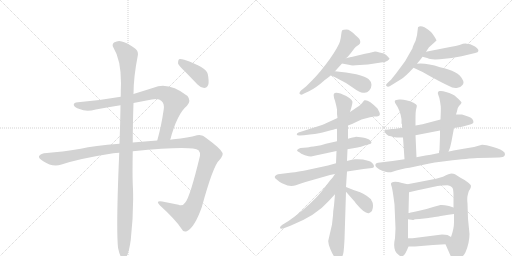
t = 0.00 s
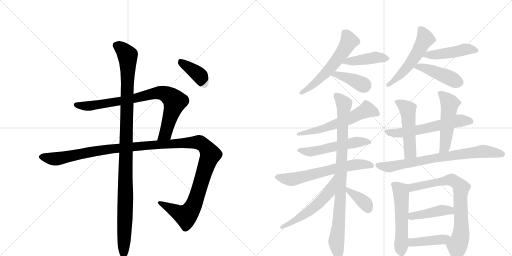
t = 3.59 s
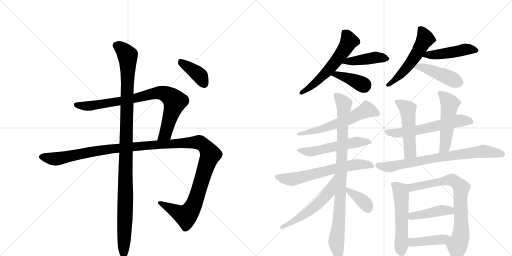
t = 7.19 s
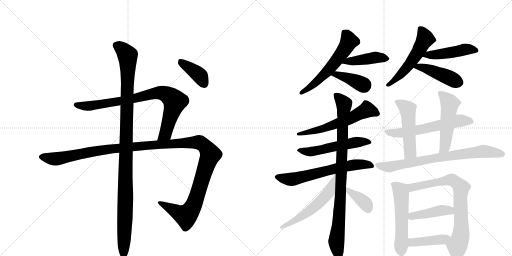
t = 10.78 s
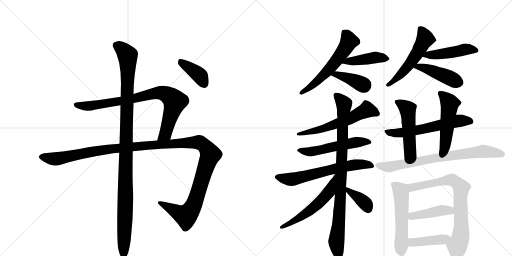
t = 14.37 s
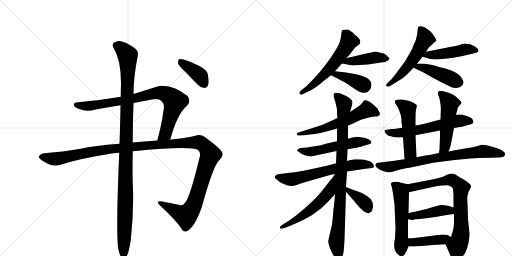
t = 17.96 s

The animated SVG that drew these frames (rendered in a browser with its animation timeline set to each time). Animation: 24 CSS @keyframes rules; one cycle of 17.96 s.

<svg version="1.1" viewBox="0 0 2048 1024" xmlns="http://www.w3.org/2000/svg">
  <g stroke="lightgray" stroke-dasharray="1,1" stroke-width="1" transform="scale(4, 4)">
    <line x1="0" y1="0" x2="256" y2="256"></line>
    <line x1="256" y1="0" x2="0" y2="256"></line>
    <line x1="128" y1="0" x2="128" y2="256"></line>
    <line x1="0" y1="128" x2="256" y2="128"></line>
    <line x1="256" y1="0" x2="512" y2="256"></line>
    <line x1="512" y1="0" x2="256" y2="256"></line>
    <line x1="384" y1="0" x2="384" y2="256"></line>
    <line x1="256" y1="128" x2="512" y2="128"></line>
  </g>
<g transform="scale(1, -1) translate(0, -850)">
   <style type="text/css">
    @keyframes keyframes0 {
      from {
       stroke: black;
       stroke-dashoffset: 836;
       stroke-width: 128;
       }
       73% {
       animation-timing-function: step-end;
       stroke: black;
       stroke-dashoffset: 0;
       stroke-width: 128;
       }
       to {
       stroke: black;
       stroke-width: 1024;
       }
       }
       #make-me-a-hanzi-animation-0 {
         animation: keyframes0 0.930339s both;
         animation-delay: 0.000000s;
         animation-timing-function: linear;
       }
    @keyframes keyframes1 {
      from {
       stroke: black;
       stroke-dashoffset: 1338;
       stroke-width: 128;
       }
       81% {
       animation-timing-function: step-end;
       stroke: black;
       stroke-dashoffset: 0;
       stroke-width: 128;
       }
       to {
       stroke: black;
       stroke-width: 1024;
       }
       }
       #make-me-a-hanzi-animation-1 {
         animation: keyframes1 1.338867s both;
         animation-delay: 0.930339s;
         animation-timing-function: linear;
       }
    @keyframes keyframes2 {
      from {
       stroke: black;
       stroke-dashoffset: 1120;
       stroke-width: 128;
       }
       78% {
       animation-timing-function: step-end;
       stroke: black;
       stroke-dashoffset: 0;
       stroke-width: 128;
       }
       to {
       stroke: black;
       stroke-width: 1024;
       }
       }
       #make-me-a-hanzi-animation-2 {
         animation: keyframes2 1.161458s both;
         animation-delay: 2.269206s;
         animation-timing-function: linear;
       }
    @keyframes keyframes3 {
      from {
       stroke: black;
       stroke-dashoffset: 390;
       stroke-width: 128;
       }
       56% {
       animation-timing-function: step-end;
       stroke: black;
       stroke-dashoffset: 0;
       stroke-width: 128;
       }
       to {
       stroke: black;
       stroke-width: 1024;
       }
       }
       #make-me-a-hanzi-animation-3 {
         animation: keyframes3 0.567383s both;
         animation-delay: 3.430664s;
         animation-timing-function: linear;
       }
    @keyframes keyframes4 {
      from {
       stroke: black;
       stroke-dashoffset: 582;
       stroke-width: 128;
       }
       65% {
       animation-timing-function: step-end;
       stroke: black;
       stroke-dashoffset: 0;
       stroke-width: 128;
       }
       to {
       stroke: black;
       stroke-width: 1024;
       }
       }
       #make-me-a-hanzi-animation-4 {
         animation: keyframes4 0.723633s both;
         animation-delay: 3.998047s;
         animation-timing-function: linear;
       }
    @keyframes keyframes5 {
      from {
       stroke: black;
       stroke-dashoffset: 431;
       stroke-width: 128;
       }
       58% {
       animation-timing-function: step-end;
       stroke: black;
       stroke-dashoffset: 0;
       stroke-width: 128;
       }
       to {
       stroke: black;
       stroke-width: 1024;
       }
       }
       #make-me-a-hanzi-animation-5 {
         animation: keyframes5 0.600749s both;
         animation-delay: 4.721680s;
         animation-timing-function: linear;
       }
    @keyframes keyframes6 {
      from {
       stroke: black;
       stroke-dashoffset: 394;
       stroke-width: 128;
       }
       56% {
       animation-timing-function: step-end;
       stroke: black;
       stroke-dashoffset: 0;
       stroke-width: 128;
       }
       to {
       stroke: black;
       stroke-width: 1024;
       }
       }
       #make-me-a-hanzi-animation-6 {
         animation: keyframes6 0.570638s both;
         animation-delay: 5.322428s;
         animation-timing-function: linear;
       }
    @keyframes keyframes7 {
      from {
       stroke: black;
       stroke-dashoffset: 537;
       stroke-width: 128;
       }
       64% {
       animation-timing-function: step-end;
       stroke: black;
       stroke-dashoffset: 0;
       stroke-width: 128;
       }
       to {
       stroke: black;
       stroke-width: 1024;
       }
       }
       #make-me-a-hanzi-animation-7 {
         animation: keyframes7 0.687012s both;
         animation-delay: 5.893066s;
         animation-timing-function: linear;
       }
    @keyframes keyframes8 {
      from {
       stroke: black;
       stroke-dashoffset: 463;
       stroke-width: 128;
       }
       60% {
       animation-timing-function: step-end;
       stroke: black;
       stroke-dashoffset: 0;
       stroke-width: 128;
       }
       to {
       stroke: black;
       stroke-width: 1024;
       }
       }
       #make-me-a-hanzi-animation-8 {
         animation: keyframes8 0.626790s both;
         animation-delay: 6.580078s;
         animation-timing-function: linear;
       }
    @keyframes keyframes9 {
      from {
       stroke: black;
       stroke-dashoffset: 442;
       stroke-width: 128;
       }
       59% {
       animation-timing-function: step-end;
       stroke: black;
       stroke-dashoffset: 0;
       stroke-width: 128;
       }
       to {
       stroke: black;
       stroke-width: 1024;
       }
       }
       #make-me-a-hanzi-animation-9 {
         animation: keyframes9 0.609701s both;
         animation-delay: 7.206868s;
         animation-timing-function: linear;
       }
    @keyframes keyframes10 {
      from {
       stroke: black;
       stroke-dashoffset: 593;
       stroke-width: 128;
       }
       66% {
       animation-timing-function: step-end;
       stroke: black;
       stroke-dashoffset: 0;
       stroke-width: 128;
       }
       to {
       stroke: black;
       stroke-width: 1024;
       }
       }
       #make-me-a-hanzi-animation-10 {
         animation: keyframes10 0.732585s both;
         animation-delay: 7.816569s;
         animation-timing-function: linear;
       }
    @keyframes keyframes11 {
      from {
       stroke: black;
       stroke-dashoffset: 534;
       stroke-width: 128;
       }
       63% {
       animation-timing-function: step-end;
       stroke: black;
       stroke-dashoffset: 0;
       stroke-width: 128;
       }
       to {
       stroke: black;
       stroke-width: 1024;
       }
       }
       #make-me-a-hanzi-animation-11 {
         animation: keyframes11 0.684570s both;
         animation-delay: 8.549154s;
         animation-timing-function: linear;
       }
    @keyframes keyframes12 {
      from {
       stroke: black;
       stroke-dashoffset: 639;
       stroke-width: 128;
       }
       68% {
       animation-timing-function: step-end;
       stroke: black;
       stroke-dashoffset: 0;
       stroke-width: 128;
       }
       to {
       stroke: black;
       stroke-width: 1024;
       }
       }
       #make-me-a-hanzi-animation-12 {
         animation: keyframes12 0.770020s both;
         animation-delay: 9.233724s;
         animation-timing-function: linear;
       }
    @keyframes keyframes13 {
      from {
       stroke: black;
       stroke-dashoffset: 923;
       stroke-width: 128;
       }
       75% {
       animation-timing-function: step-end;
       stroke: black;
       stroke-dashoffset: 0;
       stroke-width: 128;
       }
       to {
       stroke: black;
       stroke-width: 1024;
       }
       }
       #make-me-a-hanzi-animation-13 {
         animation: keyframes13 1.001139s both;
         animation-delay: 10.003743s;
         animation-timing-function: linear;
       }
    @keyframes keyframes14 {
      from {
       stroke: black;
       stroke-dashoffset: 565;
       stroke-width: 128;
       }
       65% {
       animation-timing-function: step-end;
       stroke: black;
       stroke-dashoffset: 0;
       stroke-width: 128;
       }
       to {
       stroke: black;
       stroke-width: 1024;
       }
       }
       #make-me-a-hanzi-animation-14 {
         animation: keyframes14 0.709798s both;
         animation-delay: 11.004883s;
         animation-timing-function: linear;
       }
    @keyframes keyframes15 {
      from {
       stroke: black;
       stroke-dashoffset: 378;
       stroke-width: 128;
       }
       55% {
       animation-timing-function: step-end;
       stroke: black;
       stroke-dashoffset: 0;
       stroke-width: 128;
       }
       to {
       stroke: black;
       stroke-width: 1024;
       }
       }
       #make-me-a-hanzi-animation-15 {
         animation: keyframes15 0.557617s both;
         animation-delay: 11.714681s;
         animation-timing-function: linear;
       }
    @keyframes keyframes16 {
      from {
       stroke: black;
       stroke-dashoffset: 597;
       stroke-width: 128;
       }
       66% {
       animation-timing-function: step-end;
       stroke: black;
       stroke-dashoffset: 0;
       stroke-width: 128;
       }
       to {
       stroke: black;
       stroke-width: 1024;
       }
       }
       #make-me-a-hanzi-animation-16 {
         animation: keyframes16 0.735840s both;
         animation-delay: 12.272298s;
         animation-timing-function: linear;
       }
    @keyframes keyframes17 {
      from {
       stroke: black;
       stroke-dashoffset: 510;
       stroke-width: 128;
       }
       62% {
       animation-timing-function: step-end;
       stroke: black;
       stroke-dashoffset: 0;
       stroke-width: 128;
       }
       to {
       stroke: black;
       stroke-width: 1024;
       }
       }
       #make-me-a-hanzi-animation-17 {
         animation: keyframes17 0.665039s both;
         animation-delay: 13.008138s;
         animation-timing-function: linear;
       }
    @keyframes keyframes18 {
      from {
       stroke: black;
       stroke-dashoffset: 508;
       stroke-width: 128;
       }
       62% {
       animation-timing-function: step-end;
       stroke: black;
       stroke-dashoffset: 0;
       stroke-width: 128;
       }
       to {
       stroke: black;
       stroke-width: 1024;
       }
       }
       #make-me-a-hanzi-animation-18 {
         animation: keyframes18 0.663411s both;
         animation-delay: 13.673177s;
         animation-timing-function: linear;
       }
    @keyframes keyframes19 {
      from {
       stroke: black;
       stroke-dashoffset: 760;
       stroke-width: 128;
       }
       71% {
       animation-timing-function: step-end;
       stroke: black;
       stroke-dashoffset: 0;
       stroke-width: 128;
       }
       to {
       stroke: black;
       stroke-width: 1024;
       }
       }
       #make-me-a-hanzi-animation-19 {
         animation: keyframes19 0.868490s both;
         animation-delay: 14.336589s;
         animation-timing-function: linear;
       }
    @keyframes keyframes20 {
      from {
       stroke: black;
       stroke-dashoffset: 542;
       stroke-width: 128;
       }
       64% {
       animation-timing-function: step-end;
       stroke: black;
       stroke-dashoffset: 0;
       stroke-width: 128;
       }
       to {
       stroke: black;
       stroke-width: 1024;
       }
       }
       #make-me-a-hanzi-animation-20 {
         animation: keyframes20 0.691081s both;
         animation-delay: 15.205078s;
         animation-timing-function: linear;
       }
    @keyframes keyframes21 {
      from {
       stroke: black;
       stroke-dashoffset: 768;
       stroke-width: 128;
       }
       71% {
       animation-timing-function: step-end;
       stroke: black;
       stroke-dashoffset: 0;
       stroke-width: 128;
       }
       to {
       stroke: black;
       stroke-width: 1024;
       }
       }
       #make-me-a-hanzi-animation-21 {
         animation: keyframes21 0.875000s both;
         animation-delay: 15.896159s;
         animation-timing-function: linear;
       }
    @keyframes keyframes22 {
      from {
       stroke: black;
       stroke-dashoffset: 429;
       stroke-width: 128;
       }
       58% {
       animation-timing-function: step-end;
       stroke: black;
       stroke-dashoffset: 0;
       stroke-width: 128;
       }
       to {
       stroke: black;
       stroke-width: 1024;
       }
       }
       #make-me-a-hanzi-animation-22 {
         animation: keyframes22 0.599121s both;
         animation-delay: 16.771159s;
         animation-timing-function: linear;
       }
    @keyframes keyframes23 {
      from {
       stroke: black;
       stroke-dashoffset: 422;
       stroke-width: 128;
       }
       58% {
       animation-timing-function: step-end;
       stroke: black;
       stroke-dashoffset: 0;
       stroke-width: 128;
       }
       to {
       stroke: black;
       stroke-width: 1024;
       }
       }
       #make-me-a-hanzi-animation-23 {
         animation: keyframes23 0.593424s both;
         animation-delay: 17.370280s;
         animation-timing-function: linear;
       }
</style>
<path d="M 681 291 Q 708 394 748 427 Q 766 446 750 466 Q 674 524 614 499 L 534 474 L 483 463 Q 398 448 312 441 Q 294 440 295 430 Q 298 420 318 414 Q 345 401 383 412 Q 431 421 482 429 L 534 438 L 607 452 Q 635 458 646 446 Q 658 436 655 413 Q 645 344 629 288 C 621 259 673 262 681 291 Z" fill="lightgray"></path> 
<path d="M 531 245 Q 769 269 794 249 Q 801 242 800 227 Q 760 61 741 40 Q 731 24 714 31 L 649 44 Q 619 48 640 28 Q 701 -27 726 -65 Q 733 -81 749 -74 Q 779 -58 807 21 Q 853 189 877 209 Q 896 231 889 240 Q 882 256 826 297 Q 807 315 788 309 Q 754 299 694 293 Q 687 293 681 291 L 629 288 Q 577 285 531 280 L 478 275 Q 375 268 323 255 Q 245 242 188 238 Q 161 237 156 225 Q 153 218 173 205 Q 210 180 246 192 Q 319 216 453 237 Q 463 238 477 239 L 531 245 Z" fill="lightgray"></path> 
<path d="M 472 -141 Q 478 -169 485 -179 Q 491 -186 499 -184 Q 514 -175 523 -110 Q 535 -7 532 94 Q 529 137 531 245 L 531 280 Q 531 350 534 438 L 534 474 Q 534 541 551 627 Q 555 646 539 657 Q 505 681 487 684 Q 474 690 456 680 Q 446 671 454 659 Q 484 611 484 517 Q 483 492 483 463 L 482 429 Q 481 359 478 275 L 477 239 Q 464 -59 472 -141 Z" fill="lightgray"></path> 
<path d="M 739 565 L 790 512 Q 802 499 817 498 Q 827 498 833 511 Q 837 524 831 554 Q 825 581 737 611 Q 722 615 716 613 Q 712 609 712 597 Q 715 587 739 565 Z" fill="lightgray"></path> 
<path d="M 1384 617 L 1390 622 L 1402 636 L 1418 657 Q 1422 662 1428 666 Q 1434 670 1440 676 Q 1444 688 1434 698 L 1422 709 Q 1400 732 1386 732 Q 1372 732 1369 729 Q 1366 726 1365 713 Q 1364 700 1359.5 683.5 Q 1355 667 1320 615 Q 1281 561 1250 530 L 1224 504 L 1204 488 Q 1192 475 1203 472 Q 1208 470 1212 474 L 1236 485 Q 1266 500 1298 529 Q 1316 542 1324 549 L 1340 565 L 1368 596 L 1384 617 Z" fill="lightgray"></path> 
<path d="M 1368 596 L 1400 590 Q 1403 587 1439 590 Q 1474 592 1498 596 L 1524 600 Q 1542 601 1550 607 Q 1558 612 1558 617 Q 1556 618 1547 628 Q 1538 638 1518 640 Q 1506 644 1500 644 L 1476 638 L 1460 635 L 1406 622 L 1404 622 L 1384 617 C 1355 610 1339 602 1368 596 Z" fill="lightgray"></path> 
<path d="M 1324 549 L 1346 538 Q 1382 521 1412 499 Q 1442 477 1454 479 Q 1468 477 1477 488 Q 1486 498 1486 511 Q 1486 523 1475 533 Q 1464 543 1425 553 Q 1386 562 1340 565 C 1310 567 1297 562 1324 549 Z" fill="lightgray"></path> 
<path d="M 1668 595 Q 1688 620 1690 623 L 1704 643 L 1716 661 L 1724 668 L 1746 688 Q 1746 691 1738 703.5 Q 1730 716 1724 722 Q 1718 728 1698 741 Q 1680 750 1672 741 L 1668 709 L 1662 686 Q 1651 665 1650 657 L 1630 622 Q 1620 602 1610 591 L 1584 556 L 1564 531 L 1552 520 Q 1544 513 1544 509 Q 1548 499 1562 507 L 1604 533 Q 1621 543 1654 579 L 1668 595 Z" fill="lightgray"></path> 
<path d="M 1690 623 L 1712 617 Q 1718 611 1759 613 Q 1800 615 1846 625 L 1884 634 Q 1904 638 1910 641 Q 1921 650 1900 664 Q 1878 678 1852 675 L 1838 670 Q 1826 666 1800 662 L 1704 643 C 1675 637 1661 631 1690 623 Z" fill="lightgray"></path> 
<path d="M 1654 579 Q 1694 562 1724 543 Q 1772 517 1794 507 Q 1812 496 1827 498 Q 1842 499 1850 510 Q 1858 520 1850 532 Q 1835 566 1760 581 Q 1705 599 1668 595 C 1638 593 1626 591 1654 579 Z" fill="lightgray"></path> 
<path d="M 1392 348 L 1408 354 L 1446 372 L 1480 381 Q 1494 384 1496 384 L 1508 384 Q 1524 387 1518 400 L 1510 416 Q 1474 453 1458 449 Q 1456 448 1448.5 438 Q 1441 428 1431.5 423 Q 1422 418 1418 414 L 1400 402 L 1350 378 L 1304 357 Q 1300 354 1288 350 L 1194 320 Q 1186 317 1187 312 Q 1188 307 1200 308 L 1216 309 Q 1265 314 1290 320 L 1316 327 Q 1332 331 1348 336 L 1392 348 Z" fill="lightgray"></path> 
<path d="M 1390 253 L 1430 260 Q 1444 263 1458 268 L 1476 273 Q 1492 277 1482 287.5 Q 1472 298 1450 300.5 Q 1428 303 1421 302.5 Q 1414 302 1392 295 L 1348 285 L 1330 281 Q 1300 275 1284 269 L 1254 264 Q 1230 261 1228 260 L 1202 258 Q 1194 255 1189.5 251.5 Q 1185 248 1196 242 Q 1203 234 1219.5 229 Q 1236 224 1244 224 L 1346 246 L 1390 253 Z" fill="lightgray"></path> 
<path d="M 1388 164 L 1454 174 L 1488 178 Q 1496 178 1496 185 Q 1496 192 1489 198.5 Q 1482 205 1472 207 L 1452 212 Q 1446 213 1430 213 L 1420 213 Q 1412 213 1388 206 L 1344 197 L 1312 188 L 1238 172 Q 1188 162 1168 160 L 1112 153 Q 1104 151 1100 145 Q 1096 139 1108 131 Q 1120 120 1128 117 L 1150 108 Q 1169 104 1183.5 109.5 Q 1198 115 1222 122 L 1320 150 L 1340 154 L 1388 164 Z" fill="lightgray"></path> 
<path d="M 1340 73 L 1336 28 Q 1332 4 1332 -12 L 1328 -48 L 1313 -113 Q 1312 -124 1322 -147.5 Q 1332 -171 1340 -181 Q 1348 -193 1353 -191.5 Q 1358 -190 1366 -181 Q 1372 -172 1374 -158.5 Q 1376 -145 1378 -108 L 1384 83 L 1384 102 L 1388 164 L 1388 206 L 1390 253 L 1392 295 L 1392 339 L 1392 348 L 1400 402 L 1406 422 Q 1410 438 1410 443 Q 1405 459 1362 476 Q 1340 482 1336 475 Q 1332 468 1340 447 Q 1346 425 1348 412 L 1348 396 L 1348 394 L 1350 378 L 1348 336 L 1348 285 L 1346 246 L 1344 197 L 1340 73 Z" fill="lightgray"></path> 
<path d="M 1340 154 L 1330 139 L 1320 128 Q 1284 79 1264 59 Q 1211 5 1154 -34 L 1128 -50 Q 1118 -57 1120 -62 Q 1122 -67 1138 -62 L 1164 -52 Q 1264 -12 1312 43 L 1340 73 C 1360 95 1364 176 1343 155 C 1340 154 1340 154 1340 154 Z" fill="lightgray"></path> 
<path d="M 1384 83 L 1420 42 Q 1422 38 1425 35 Q 1461 -8 1477 -2 Q 1492 3 1492 27 Q 1492 38 1489 43 Q 1486 47 1484 53 Q 1472 65 1453 75 Q 1434 84 1432 84 L 1414 90 L 1384 102 C 1358 112 1364 106 1384 83 Z" fill="lightgray"></path> 
<path d="M 1662 309 L 1760 328 L 1816 338 L 1840 342 Q 1842 342 1866 348 L 1884 353 Q 1892 355 1894 361 Q 1894 377 1872 384 L 1848 392 L 1824 392 L 1762 372 L 1694 354 Q 1690 353 1662 348 L 1610 339 L 1588 336 Q 1578 334 1566 334 L 1554 332 Q 1526 332 1546 313 Q 1552 306 1564 305 Q 1572 301 1586 300 L 1612 300 L 1662 309 Z" fill="lightgray"></path> 
<path d="M 1666 221 L 1662 309 L 1662 348 L 1662 375 Q 1662 405 1665 415 Q 1668 425 1667 429 Q 1666 432 1654 439 Q 1642 446 1624 449 Q 1612 453 1597 452 Q 1582 451 1580 448 Q 1578 445 1580 440 L 1580 439 Q 1602 407 1606 373 L 1606 356 L 1608 353 L 1608 350 L 1608 344 L 1608 341 L 1610 339 C 1611 335 1610 330 1612 300 L 1618 213 C 1620 183 1667 191 1666 221 Z" fill="lightgray"></path> 
<path d="M 1760 328 L 1760 307 L 1758 250 Q 1756 248 1756 238 C 1754 208 1783 216 1794 244 L 1800 259 Q 1804 275 1806 285 L 1816 338 L 1824 392 L 1828 405 Q 1828 417 1836 426 Q 1844 434 1846 439 Q 1847 443 1826 461 Q 1812 475 1784 482 Q 1768 488 1758 486 Q 1748 483 1753 471 Q 1758 459 1760 445 L 1763 425 Q 1764 413 1762 372 L 1760 328 Z" fill="lightgray"></path> 
<path d="M 1702 228 Q 1700 228 1666 221 L 1618 213 L 1570 206 L 1512 199 Q 1504 198 1502 193 Q 1500 188 1504 183 Q 1508 178 1518 172 Q 1528 166 1542 163 Q 1556 160 1564 161 Q 1610 176 1638 179 L 1694 191 Q 1726 200 1810 209 Q 1894 218 1910 218 L 1960 219 L 1996 220 Q 2014 222 2018 227.5 Q 2022 233 2018 240 Q 2007 253 1972.5 262.5 Q 1938 272 1928 271 L 1896 262 L 1860 256 L 1814 248 Q 1796 244 1794 244 L 1756 238 L 1732 233 Q 1722 231 1716 230 L 1702 228 Z" fill="lightgray"></path> 
<path d="M 1634 -2 L 1636 81 C 1637 111 1637 111 1630 113 L 1608 118 Q 1577 127 1566 119 Q 1562 116 1566 106 Q 1570 95 1578 32 L 1582 -64 Q 1582 -65 1580 -103 Q 1569 -153 1594 -169 Q 1602 -177 1608 -175 Q 1619 -175 1634 -136 L 1632 -103 L 1632 -27 L 1634 -2 Z" fill="lightgray"></path> 
<path d="M 1636 81 L 1666 88 L 1750 106 Q 1766 109 1790 109 Q 1807 107 1812 94 Q 1814 80 1814 71 L 1814 20 L 1816 -6 L 1816 -39 Q 1816 -65 1804 -98 C 1795 -127 1775 -111 1782 -127 L 1796 -159 Q 1810 -191 1814 -194 Q 1821 -202 1838 -188 Q 1854 -174 1862 -159 Q 1878 -121 1878 -86 L 1872 -25 L 1870 36 Q 1868 54 1870 66 L 1874 82 Q 1876 88 1880 93 Q 1884 100 1884 106 Q 1884 111 1871 121 Q 1858 131 1842 139 L 1820 153 Q 1814 156 1806 156 Q 1798 156 1772 143 L 1744 135 L 1630 113 C 1601 107 1607 74 1636 81 Z" fill="lightgray"></path> 
<path d="M 1736 23 Q 1700 11 1668 5 Q 1636 -2 1634 -2 C 1604 -7 1602 -23 1632 -27 L 1652 -30 L 1654 -30 Q 1658 -26 1678 -26 L 1714 -22 Q 1720 -20 1754 -16 Q 1766 -13 1816 -6 C 1846 -2 1842 11 1814 20 L 1796 26 Q 1774 31 1762 30 L 1736 23 Z" fill="lightgray"></path> 
<path d="M 1650 -103 L 1632 -103 C 1602 -103 1604 -136 1634 -136 L 1660 -136 L 1732 -130 L 1782 -127 C 1812 -125 1830 -113 1804 -98 L 1790 -90 Q 1782 -88 1768 -88 L 1650 -103 Z" fill="lightgray"></path> 
      <clipPath id="make-me-a-hanzi-clip-0">
      <path d="M 681 291 Q 708 394 748 427 Q 766 446 750 466 Q 674 524 614 499 L 534 474 L 483 463 Q 398 448 312 441 Q 294 440 295 430 Q 298 420 318 414 Q 345 401 383 412 Q 431 421 482 429 L 534 438 L 607 452 Q 635 458 646 446 Q 658 436 655 413 Q 645 344 629 288 C 621 259 673 262 681 291 Z" fill="lightgray"></path>
      </clipPath>
      <path clip-path="url(#make-me-a-hanzi-clip-0)" d="M 304 430 L 359 426 L 525 453 L 628 479 L 660 475 L 699 444 L 666 327 L 660 313 L 635 294 " fill="none" id="make-me-a-hanzi-animation-0" stroke-dasharray="708 1416" stroke-linecap="round"></path>

      <clipPath id="make-me-a-hanzi-clip-1">
      <path d="M 531 245 Q 769 269 794 249 Q 801 242 800 227 Q 760 61 741 40 Q 731 24 714 31 L 649 44 Q 619 48 640 28 Q 701 -27 726 -65 Q 733 -81 749 -74 Q 779 -58 807 21 Q 853 189 877 209 Q 896 231 889 240 Q 882 256 826 297 Q 807 315 788 309 Q 754 299 694 293 Q 687 293 681 291 L 629 288 Q 577 285 531 280 L 478 275 Q 375 268 323 255 Q 245 242 188 238 Q 161 237 156 225 Q 153 218 173 205 Q 210 180 246 192 Q 319 216 453 237 Q 463 238 477 239 L 531 245 Z" fill="lightgray"></path>
      </clipPath>
      <path clip-path="url(#make-me-a-hanzi-clip-1)" d="M 165 223 L 233 215 L 431 254 L 705 277 L 789 281 L 818 268 L 841 232 L 789 66 L 760 5 L 739 -12 L 641 38 " fill="none" id="make-me-a-hanzi-animation-1" stroke-dasharray="1210 2420" stroke-linecap="round"></path>

      <clipPath id="make-me-a-hanzi-clip-2">
      <path d="M 472 -141 Q 478 -169 485 -179 Q 491 -186 499 -184 Q 514 -175 523 -110 Q 535 -7 532 94 Q 529 137 531 245 L 531 280 Q 531 350 534 438 L 534 474 Q 534 541 551 627 Q 555 646 539 657 Q 505 681 487 684 Q 474 690 456 680 Q 446 671 454 659 Q 484 611 484 517 Q 483 492 483 463 L 482 429 Q 481 359 478 275 L 477 239 Q 464 -59 472 -141 Z" fill="lightgray"></path>
      </clipPath>
      <path clip-path="url(#make-me-a-hanzi-clip-2)" d="M 465 669 L 499 643 L 511 626 L 512 608 L 495 -174 " fill="none" id="make-me-a-hanzi-animation-2" stroke-dasharray="992 1984" stroke-linecap="round"></path>

      <clipPath id="make-me-a-hanzi-clip-3">
      <path d="M 739 565 L 790 512 Q 802 499 817 498 Q 827 498 833 511 Q 837 524 831 554 Q 825 581 737 611 Q 722 615 716 613 Q 712 609 712 597 Q 715 587 739 565 Z" fill="lightgray"></path>
      </clipPath>
      <path clip-path="url(#make-me-a-hanzi-clip-3)" d="M 721 607 L 801 546 L 816 516 " fill="none" id="make-me-a-hanzi-animation-3" stroke-dasharray="262 524" stroke-linecap="round"></path>

      <clipPath id="make-me-a-hanzi-clip-4">
      <path d="M 1384 617 L 1390 622 L 1402 636 L 1418 657 Q 1422 662 1428 666 Q 1434 670 1440 676 Q 1444 688 1434 698 L 1422 709 Q 1400 732 1386 732 Q 1372 732 1369 729 Q 1366 726 1365 713 Q 1364 700 1359.5 683.5 Q 1355 667 1320 615 Q 1281 561 1250 530 L 1224 504 L 1204 488 Q 1192 475 1203 472 Q 1208 470 1212 474 L 1236 485 Q 1266 500 1298 529 Q 1316 542 1324 549 L 1340 565 L 1368 596 L 1384 617 Z" fill="lightgray"></path>
      </clipPath>
      <path clip-path="url(#make-me-a-hanzi-clip-4)" d="M 1375 723 L 1386 711 L 1395 684 L 1377 651 L 1328 585 L 1281 536 L 1206 480 " fill="none" id="make-me-a-hanzi-animation-4" stroke-dasharray="454 908" stroke-linecap="round"></path>

      <clipPath id="make-me-a-hanzi-clip-5">
      <path d="M 1368 596 L 1400 590 Q 1403 587 1439 590 Q 1474 592 1498 596 L 1524 600 Q 1542 601 1550 607 Q 1558 612 1558 617 Q 1556 618 1547 628 Q 1538 638 1518 640 Q 1506 644 1500 644 L 1476 638 L 1460 635 L 1406 622 L 1404 622 L 1384 617 C 1355 610 1339 602 1368 596 Z" fill="lightgray"></path>
      </clipPath>
      <path clip-path="url(#make-me-a-hanzi-clip-5)" d="M 1374 600 L 1500 620 L 1547 617 " fill="none" id="make-me-a-hanzi-animation-5" stroke-dasharray="303 606" stroke-linecap="round"></path>

      <clipPath id="make-me-a-hanzi-clip-6">
      <path d="M 1324 549 L 1346 538 Q 1382 521 1412 499 Q 1442 477 1454 479 Q 1468 477 1477 488 Q 1486 498 1486 511 Q 1486 523 1475 533 Q 1464 543 1425 553 Q 1386 562 1340 565 C 1310 567 1297 562 1324 549 Z" fill="lightgray"></path>
      </clipPath>
      <path clip-path="url(#make-me-a-hanzi-clip-6)" d="M 1331 550 L 1347 552 L 1401 535 L 1458 503 " fill="none" id="make-me-a-hanzi-animation-6" stroke-dasharray="266 532" stroke-linecap="round"></path>

      <clipPath id="make-me-a-hanzi-clip-7">
      <path d="M 1668 595 Q 1688 620 1690 623 L 1704 643 L 1716 661 L 1724 668 L 1746 688 Q 1746 691 1738 703.5 Q 1730 716 1724 722 Q 1718 728 1698 741 Q 1680 750 1672 741 L 1668 709 L 1662 686 Q 1651 665 1650 657 L 1630 622 Q 1620 602 1610 591 L 1584 556 L 1564 531 L 1552 520 Q 1544 513 1544 509 Q 1548 499 1562 507 L 1604 533 Q 1621 543 1654 579 L 1668 595 Z" fill="lightgray"></path>
      </clipPath>
      <path clip-path="url(#make-me-a-hanzi-clip-7)" d="M 1681 734 L 1700 694 L 1668 636 L 1605 555 L 1552 512 " fill="none" id="make-me-a-hanzi-animation-7" stroke-dasharray="409 818" stroke-linecap="round"></path>

      <clipPath id="make-me-a-hanzi-clip-8">
      <path d="M 1690 623 L 1712 617 Q 1718 611 1759 613 Q 1800 615 1846 625 L 1884 634 Q 1904 638 1910 641 Q 1921 650 1900 664 Q 1878 678 1852 675 L 1838 670 Q 1826 666 1800 662 L 1704 643 C 1675 637 1661 631 1690 623 Z" fill="lightgray"></path>
      </clipPath>
      <path clip-path="url(#make-me-a-hanzi-clip-8)" d="M 1697 626 L 1791 637 L 1859 652 L 1902 649 " fill="none" id="make-me-a-hanzi-animation-8" stroke-dasharray="335 670" stroke-linecap="round"></path>

      <clipPath id="make-me-a-hanzi-clip-9">
      <path d="M 1654 579 Q 1694 562 1724 543 Q 1772 517 1794 507 Q 1812 496 1827 498 Q 1842 499 1850 510 Q 1858 520 1850 532 Q 1835 566 1760 581 Q 1705 599 1668 595 C 1638 593 1626 591 1654 579 Z" fill="lightgray"></path>
      </clipPath>
      <path clip-path="url(#make-me-a-hanzi-clip-9)" d="M 1663 578 L 1675 584 L 1700 577 L 1836 521 " fill="none" id="make-me-a-hanzi-animation-9" stroke-dasharray="314 628" stroke-linecap="round"></path>

      <clipPath id="make-me-a-hanzi-clip-10">
      <path d="M 1392 348 L 1408 354 L 1446 372 L 1480 381 Q 1494 384 1496 384 L 1508 384 Q 1524 387 1518 400 L 1510 416 Q 1474 453 1458 449 Q 1456 448 1448.5 438 Q 1441 428 1431.5 423 Q 1422 418 1418 414 L 1400 402 L 1350 378 L 1304 357 Q 1300 354 1288 350 L 1194 320 Q 1186 317 1187 312 Q 1188 307 1200 308 L 1216 309 Q 1265 314 1290 320 L 1316 327 Q 1332 331 1348 336 L 1392 348 Z" fill="lightgray"></path>
      </clipPath>
      <path clip-path="url(#make-me-a-hanzi-clip-10)" d="M 1509 394 L 1486 408 L 1466 410 L 1396 374 L 1306 339 L 1194 313 " fill="none" id="make-me-a-hanzi-animation-10" stroke-dasharray="465 930" stroke-linecap="round"></path>

      <clipPath id="make-me-a-hanzi-clip-11">
      <path d="M 1390 253 L 1430 260 Q 1444 263 1458 268 L 1476 273 Q 1492 277 1482 287.5 Q 1472 298 1450 300.5 Q 1428 303 1421 302.5 Q 1414 302 1392 295 L 1348 285 L 1330 281 Q 1300 275 1284 269 L 1254 264 Q 1230 261 1228 260 L 1202 258 Q 1194 255 1189.5 251.5 Q 1185 248 1196 242 Q 1203 234 1219.5 229 Q 1236 224 1244 224 L 1346 246 L 1390 253 Z" fill="lightgray"></path>
      </clipPath>
      <path clip-path="url(#make-me-a-hanzi-clip-11)" d="M 1198 250 L 1241 243 L 1406 278 L 1472 283 " fill="none" id="make-me-a-hanzi-animation-11" stroke-dasharray="406 812" stroke-linecap="round"></path>

      <clipPath id="make-me-a-hanzi-clip-12">
      <path d="M 1388 164 L 1454 174 L 1488 178 Q 1496 178 1496 185 Q 1496 192 1489 198.5 Q 1482 205 1472 207 L 1452 212 Q 1446 213 1430 213 L 1420 213 Q 1412 213 1388 206 L 1344 197 L 1312 188 L 1238 172 Q 1188 162 1168 160 L 1112 153 Q 1104 151 1100 145 Q 1096 139 1108 131 Q 1120 120 1128 117 L 1150 108 Q 1169 104 1183.5 109.5 Q 1198 115 1222 122 L 1320 150 L 1340 154 L 1388 164 Z" fill="lightgray"></path>
      </clipPath>
      <path clip-path="url(#make-me-a-hanzi-clip-12)" d="M 1111 142 L 1164 133 L 1412 190 L 1453 193 L 1486 188 " fill="none" id="make-me-a-hanzi-animation-12" stroke-dasharray="511 1022" stroke-linecap="round"></path>

      <clipPath id="make-me-a-hanzi-clip-13">
      <path d="M 1340 73 L 1336 28 Q 1332 4 1332 -12 L 1328 -48 L 1313 -113 Q 1312 -124 1322 -147.5 Q 1332 -171 1340 -181 Q 1348 -193 1353 -191.5 Q 1358 -190 1366 -181 Q 1372 -172 1374 -158.5 Q 1376 -145 1378 -108 L 1384 83 L 1384 102 L 1388 164 L 1388 206 L 1390 253 L 1392 295 L 1392 339 L 1392 348 L 1400 402 L 1406 422 Q 1410 438 1410 443 Q 1405 459 1362 476 Q 1340 482 1336 475 Q 1332 468 1340 447 Q 1346 425 1348 412 L 1348 396 L 1348 394 L 1350 378 L 1348 336 L 1348 285 L 1346 246 L 1344 197 L 1340 73 Z" fill="lightgray"></path>
      </clipPath>
      <path clip-path="url(#make-me-a-hanzi-clip-13)" d="M 1344 469 L 1376 434 L 1363 76 L 1345 -120 L 1352 -184 " fill="none" id="make-me-a-hanzi-animation-13" stroke-dasharray="795 1590" stroke-linecap="round"></path>

      <clipPath id="make-me-a-hanzi-clip-14">
      <path d="M 1340 154 L 1330 139 L 1320 128 Q 1284 79 1264 59 Q 1211 5 1154 -34 L 1128 -50 Q 1118 -57 1120 -62 Q 1122 -67 1138 -62 L 1164 -52 Q 1264 -12 1312 43 L 1340 73 C 1360 95 1364 176 1343 155 C 1340 154 1340 154 1340 154 Z" fill="lightgray"></path>
      </clipPath>
      <path clip-path="url(#make-me-a-hanzi-clip-14)" d="M 1342 148 L 1316 83 L 1282 44 L 1185 -30 L 1126 -57 " fill="none" id="make-me-a-hanzi-animation-14" stroke-dasharray="437 874" stroke-linecap="round"></path>

      <clipPath id="make-me-a-hanzi-clip-15">
      <path d="M 1384 83 L 1420 42 Q 1422 38 1425 35 Q 1461 -8 1477 -2 Q 1492 3 1492 27 Q 1492 38 1489 43 Q 1486 47 1484 53 Q 1472 65 1453 75 Q 1434 84 1432 84 L 1414 90 L 1384 102 C 1358 112 1364 106 1384 83 Z" fill="lightgray"></path>
      </clipPath>
      <path clip-path="url(#make-me-a-hanzi-clip-15)" d="M 1388 97 L 1396 85 L 1462 36 L 1472 13 " fill="none" id="make-me-a-hanzi-animation-15" stroke-dasharray="250 500" stroke-linecap="round"></path>

      <clipPath id="make-me-a-hanzi-clip-16">
      <path d="M 1662 309 L 1760 328 L 1816 338 L 1840 342 Q 1842 342 1866 348 L 1884 353 Q 1892 355 1894 361 Q 1894 377 1872 384 L 1848 392 L 1824 392 L 1762 372 L 1694 354 Q 1690 353 1662 348 L 1610 339 L 1588 336 Q 1578 334 1566 334 L 1554 332 Q 1526 332 1546 313 Q 1552 306 1564 305 Q 1572 301 1586 300 L 1612 300 L 1662 309 Z" fill="lightgray"></path>
      </clipPath>
      <path clip-path="url(#make-me-a-hanzi-clip-16)" d="M 1548 323 L 1582 317 L 1615 320 L 1826 366 L 1883 365 " fill="none" id="make-me-a-hanzi-animation-16" stroke-dasharray="469 938" stroke-linecap="round"></path>

      <clipPath id="make-me-a-hanzi-clip-17">
      <path d="M 1666 221 L 1662 309 L 1662 348 L 1662 375 Q 1662 405 1665 415 Q 1668 425 1667 429 Q 1666 432 1654 439 Q 1642 446 1624 449 Q 1612 453 1597 452 Q 1582 451 1580 448 Q 1578 445 1580 440 L 1580 439 Q 1602 407 1606 373 L 1606 356 L 1608 353 L 1608 350 L 1608 344 L 1608 341 L 1610 339 C 1611 335 1610 330 1612 300 L 1618 213 C 1620 183 1667 191 1666 221 Z" fill="lightgray"></path>
      </clipPath>
      <path clip-path="url(#make-me-a-hanzi-clip-17)" d="M 1585 444 L 1631 413 L 1641 242 L 1623 221 " fill="none" id="make-me-a-hanzi-animation-17" stroke-dasharray="382 764" stroke-linecap="round"></path>

      <clipPath id="make-me-a-hanzi-clip-18">
      <path d="M 1760 328 L 1760 307 L 1758 250 Q 1756 248 1756 238 C 1754 208 1783 216 1794 244 L 1800 259 Q 1804 275 1806 285 L 1816 338 L 1824 392 L 1828 405 Q 1828 417 1836 426 Q 1844 434 1846 439 Q 1847 443 1826 461 Q 1812 475 1784 482 Q 1768 488 1758 486 Q 1748 483 1753 471 Q 1758 459 1760 445 L 1763 425 Q 1764 413 1762 372 L 1760 328 Z" fill="lightgray"></path>
      </clipPath>
      <path clip-path="url(#make-me-a-hanzi-clip-18)" d="M 1764 475 L 1798 435 L 1779 263 L 1762 243 " fill="none" id="make-me-a-hanzi-animation-18" stroke-dasharray="380 760" stroke-linecap="round"></path>

      <clipPath id="make-me-a-hanzi-clip-19">
      <path d="M 1702 228 Q 1700 228 1666 221 L 1618 213 L 1570 206 L 1512 199 Q 1504 198 1502 193 Q 1500 188 1504 183 Q 1508 178 1518 172 Q 1528 166 1542 163 Q 1556 160 1564 161 Q 1610 176 1638 179 L 1694 191 Q 1726 200 1810 209 Q 1894 218 1910 218 L 1960 219 L 1996 220 Q 2014 222 2018 227.5 Q 2022 233 2018 240 Q 2007 253 1972.5 262.5 Q 1938 272 1928 271 L 1896 262 L 1860 256 L 1814 248 Q 1796 244 1794 244 L 1756 238 L 1732 233 Q 1722 231 1716 230 L 1702 228 Z" fill="lightgray"></path>
      </clipPath>
      <path clip-path="url(#make-me-a-hanzi-clip-19)" d="M 1511 190 L 1559 183 L 1765 222 L 1928 244 L 2009 234 " fill="none" id="make-me-a-hanzi-animation-19" stroke-dasharray="632 1264" stroke-linecap="round"></path>

      <clipPath id="make-me-a-hanzi-clip-20">
      <path d="M 1634 -2 L 1636 81 C 1637 111 1637 111 1630 113 L 1608 118 Q 1577 127 1566 119 Q 1562 116 1566 106 Q 1570 95 1578 32 L 1582 -64 Q 1582 -65 1580 -103 Q 1569 -153 1594 -169 Q 1602 -177 1608 -175 Q 1619 -175 1634 -136 L 1632 -103 L 1632 -27 L 1634 -2 Z" fill="lightgray"></path>
      </clipPath>
      <path clip-path="url(#make-me-a-hanzi-clip-20)" d="M 1574 112 L 1594 97 L 1604 80 L 1606 -161 " fill="none" id="make-me-a-hanzi-animation-20" stroke-dasharray="414 828" stroke-linecap="round"></path>

      <clipPath id="make-me-a-hanzi-clip-21">
      <path d="M 1636 81 L 1666 88 L 1750 106 Q 1766 109 1790 109 Q 1807 107 1812 94 Q 1814 80 1814 71 L 1814 20 L 1816 -6 L 1816 -39 Q 1816 -65 1804 -98 C 1795 -127 1775 -111 1782 -127 L 1796 -159 Q 1810 -191 1814 -194 Q 1821 -202 1838 -188 Q 1854 -174 1862 -159 Q 1878 -121 1878 -86 L 1872 -25 L 1870 36 Q 1868 54 1870 66 L 1874 82 Q 1876 88 1880 93 Q 1884 100 1884 106 Q 1884 111 1871 121 Q 1858 131 1842 139 L 1820 153 Q 1814 156 1806 156 Q 1798 156 1772 143 L 1744 135 L 1630 113 C 1601 107 1607 74 1636 81 Z" fill="lightgray"></path>
      </clipPath>
      <path clip-path="url(#make-me-a-hanzi-clip-21)" d="M 1642 88 L 1648 100 L 1788 130 L 1812 129 L 1845 99 L 1844 -82 L 1829 -133 L 1822 -185 " fill="none" id="make-me-a-hanzi-animation-21" stroke-dasharray="640 1280" stroke-linecap="round"></path>

      <clipPath id="make-me-a-hanzi-clip-22">
      <path d="M 1736 23 Q 1700 11 1668 5 Q 1636 -2 1634 -2 C 1604 -7 1602 -23 1632 -27 L 1652 -30 L 1654 -30 Q 1658 -26 1678 -26 L 1714 -22 Q 1720 -20 1754 -16 Q 1766 -13 1816 -6 C 1846 -2 1842 11 1814 20 L 1796 26 Q 1774 31 1762 30 L 1736 23 Z" fill="lightgray"></path>
      </clipPath>
      <path clip-path="url(#make-me-a-hanzi-clip-22)" d="M 1638 -21 L 1662 -11 L 1807 13 " fill="none" id="make-me-a-hanzi-animation-22" stroke-dasharray="301 602" stroke-linecap="round"></path>

      <clipPath id="make-me-a-hanzi-clip-23">
      <path d="M 1650 -103 L 1632 -103 C 1602 -103 1604 -136 1634 -136 L 1660 -136 L 1732 -130 L 1782 -127 C 1812 -125 1830 -113 1804 -98 L 1790 -90 Q 1782 -88 1768 -88 L 1650 -103 Z" fill="lightgray"></path>
      </clipPath>
      <path clip-path="url(#make-me-a-hanzi-clip-23)" d="M 1637 -108 L 1654 -120 L 1798 -101 " fill="none" id="make-me-a-hanzi-animation-23" stroke-dasharray="294 588" stroke-linecap="round"></path>

</g>
</svg>
